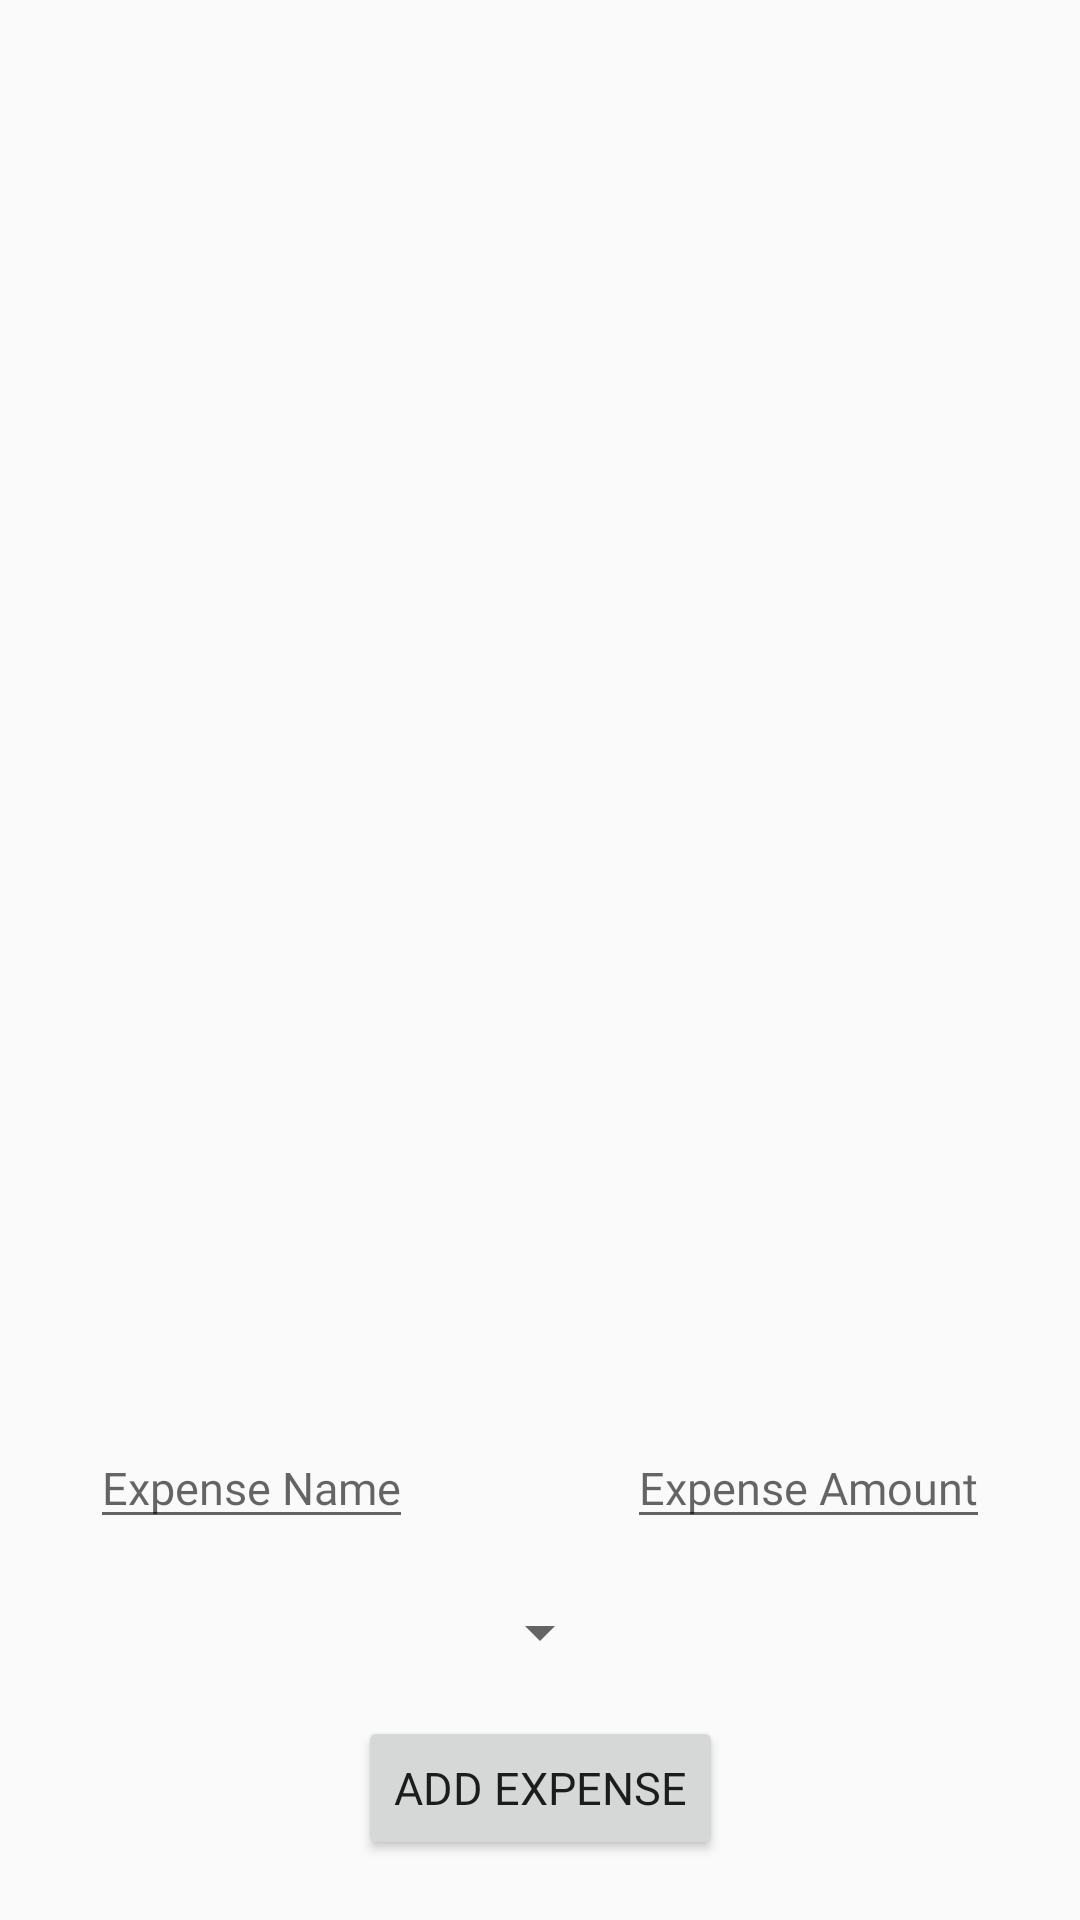

This screen was rendered from an Android layout file. Write that file and the resources it references.
<!-- AndroidManifest.xml: application theme AppTheme.NoActionBar -->
<!-- res/layout/intro_expense_fragment.xml -->
<?xml version="1.0" encoding="utf-8"?>
<androidx.constraintlayout.widget.ConstraintLayout xmlns:android="http://schemas.android.com/apk/res/android"
  xmlns:app="http://schemas.android.com/apk/res-auto"
  android:id="@+id/expense_fragment"
  android:layout_width="match_parent"
  android:layout_height="match_parent"
  android:fontFamily="@font/cutive"
  android:orientation="vertical">

  <Button
    android:id="@+id/new_expense_button"
    android:layout_width="wrap_content"
    android:layout_height="wrap_content"
    android:layout_marginBottom="20dp"
    android:fontFamily="@font/cutive"
    android:text="Add Expense"
    android:textSize="15sp"
    app:layout_constraintBottom_toBottomOf="parent"
    app:layout_constraintEnd_toEndOf="parent"
    app:layout_constraintStart_toStartOf="parent"/>

  <EditText
    android:id="@+id/new_expense_name"
    android:layout_width="wrap_content"
    android:layout_height="wrap_content"
    android:layout_marginStart="30sp"
    android:fontFamily="@font/cutive"
    android:hint="Expense Name"
    android:textSize="15sp"
    app:layout_constraintBottom_toTopOf="@+id/category_spinner"
    app:layout_constraintRight_toLeftOf="@+id/new_expense_value"
    app:layout_constraintStart_toStartOf="parent"
    app:layout_constraintTop_toBottomOf="@id/expense_list"/>

  <EditText
    android:id="@+id/new_expense_value"
    android:layout_width="wrap_content"
    android:layout_height="wrap_content"
    android:layout_marginEnd="30sp"
    android:fontFamily="@font/cutive"
    android:hint="Expense Amount"
    android:textSize="15sp"
    app:layout_constraintBottom_toTopOf="@+id/category_spinner"
    app:layout_constraintEnd_toEndOf="parent"
    app:layout_constraintLeft_toRightOf="@+id/new_expense_name"
    app:layout_constraintTop_toBottomOf="@id/expense_list"/>

  <ListView
    android:id="@+id/expense_list"
    android:layout_width="0dp"
    android:layout_height="0dp"
    android:fontFamily="@font/cutive"
    app:layout_constraintBottom_toTopOf="@+id/delete"
    app:layout_constraintEnd_toEndOf="parent"
    app:layout_constraintStart_toStartOf="parent"
    app:layout_constraintTop_toTopOf="parent"/>

  <Spinner
    android:id="@+id/category_spinner"
    android:layout_width="wrap_content"
    android:layout_height="wrap_content"
    android:layout_marginTop="16dp"
    android:layout_marginBottom="16dp"
    android:layout_marginStart="16dp"
    android:layout_marginEnd="16dp"
    android:fontFamily="@font/cutive"
    app:layout_constraintBottom_toTopOf="@id/new_expense_button"
    app:layout_constraintEnd_toEndOf="parent"
    app:layout_constraintStart_toStartOf="parent"
    />

  <TextView
    android:id="@+id/delete"
    android:layout_width="wrap_content"
    android:layout_height="wrap_content"
    app:layout_constraintBottom_toTopOf="@id/new_expense_name"
    app:layout_constraintLeft_toLeftOf="parent"
    app:layout_constraintRight_toRightOf="parent"
    app:layout_constraintTop_toBottomOf="@id/expense_list"/>


</androidx.constraintlayout.widget.ConstraintLayout>
<!-- resources referenced by this layout -->
<resources>
  <style name="AppTheme.NoActionBar">
      <item name="windowActionBar">false</item>
      <item name="windowNoTitle">true</item>
    </style>
</resources>
